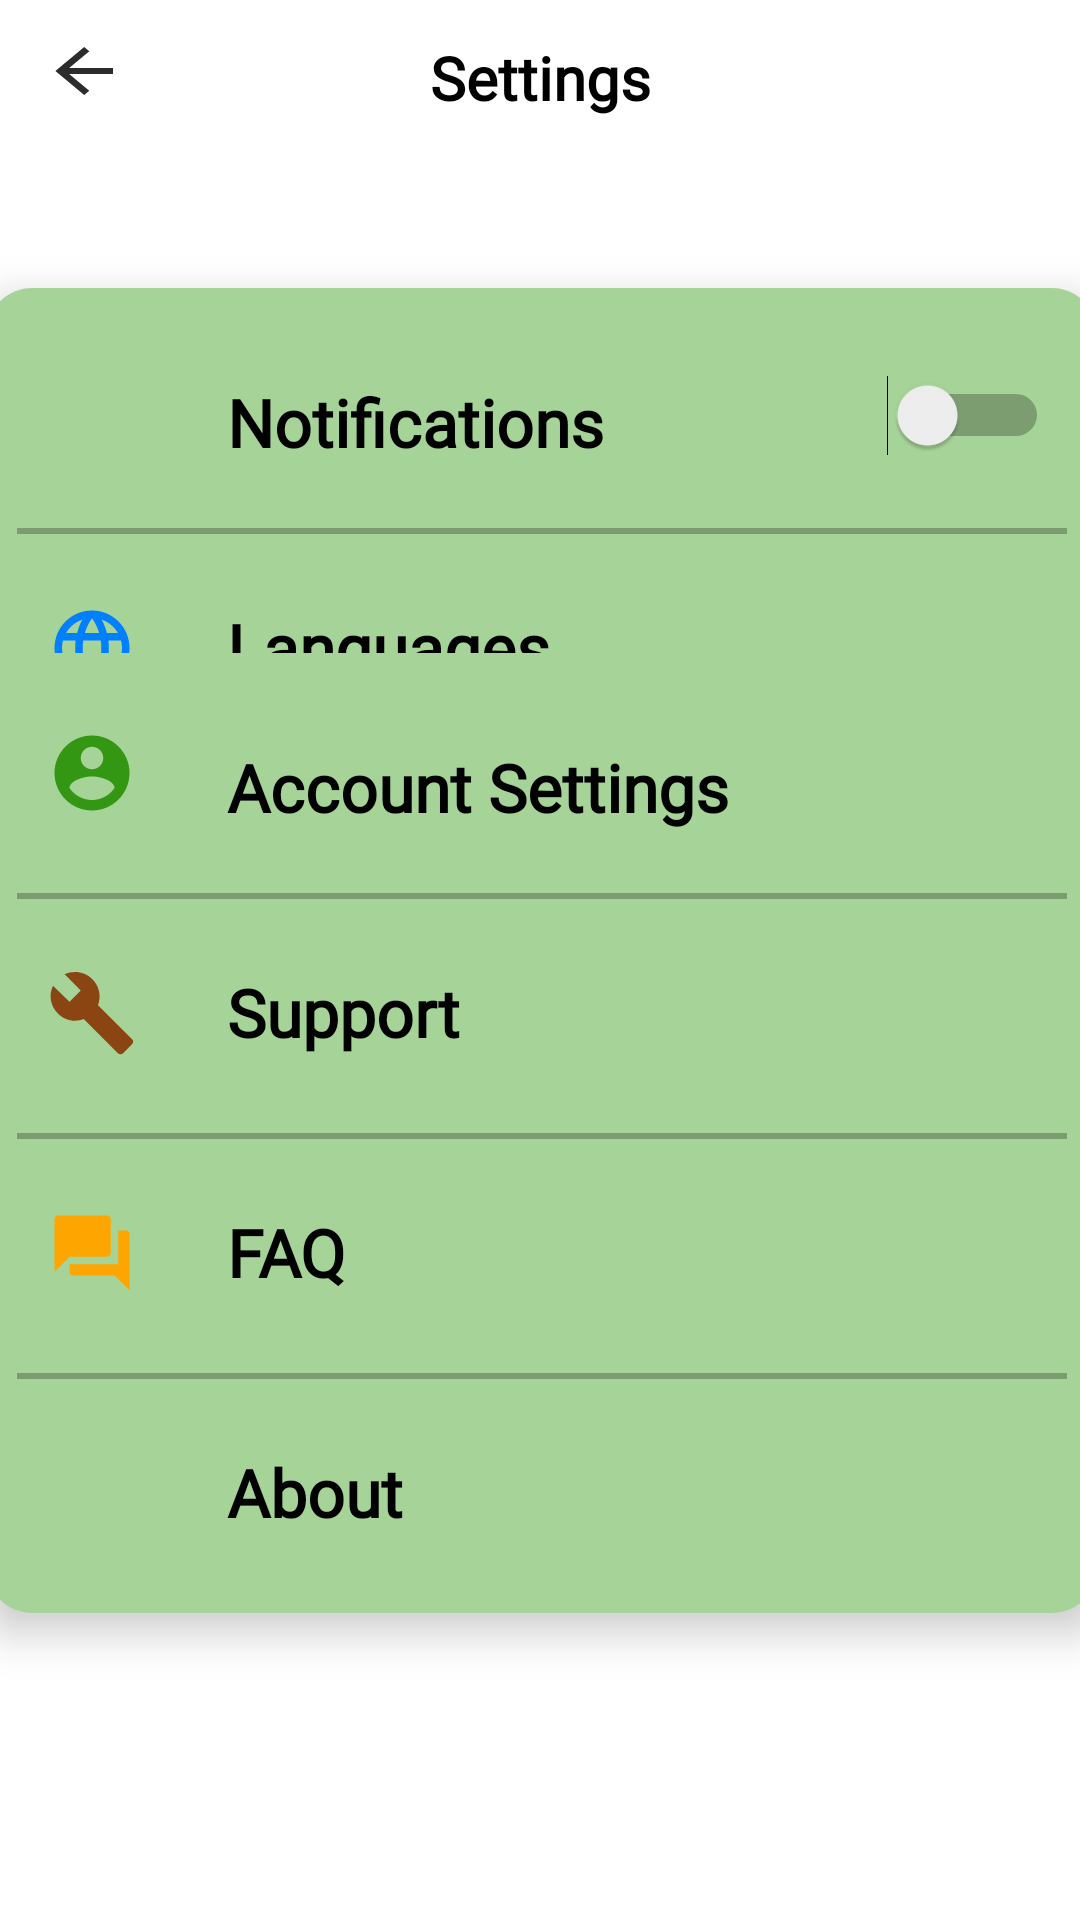

Produce the Android XML layout that renders to this screen, including the resource entries it uses.
<!-- AndroidManifest.xml: application theme Theme.FarmTech -->
<!-- res/layout/fragment_setting.xml -->
<?xml version="1.0" encoding="utf-8"?>
<androidx.constraintlayout.widget.ConstraintLayout xmlns:android="http://schemas.android.com/apk/res/android"
    xmlns:app="http://schemas.android.com/apk/res-auto"
    xmlns:tools="http://schemas.android.com/tools"
    android:layout_width="match_parent"
    android:layout_height="match_parent"
    android:background="#FFFFFF"
    tools:context=".settingFragment">

    <FrameLayout
        android:id="@+id/linearLayout"
        android:layout_width="370dp"
        android:layout_height="160dp"
        android:background="@drawable/frameprofile"
        android:orientation="vertical"
        app:layout_constraintBottom_toBottomOf="parent"
        app:layout_constraintEnd_toEndOf="parent"
        app:layout_constraintHorizontal_bias="0.487"
        app:layout_constraintStart_toStartOf="parent"
        app:layout_constraintTop_toTopOf="parent"
        app:layout_constraintVertical_bias="0.200"
        android:elevation="8dp">


        <ImageView

            android:layout_width="30dp"
            android:layout_height="30dp"
            android:src="@drawable/black_notification"
            android:layout_marginTop="25dp"
            android:layout_marginStart="20dp"
            />

        <TextView
            android:id="@+id/textViewname2"
            android:layout_width="wrap_content"
            android:layout_height="wrap_content"
            android:layout_marginStart="80dp"
            android:layout_marginTop="30dp"
            android:fontFamily="@font/alice"
            android:text="@string/notification"
            android:textColor="@color/black"
            android:textSize="22sp"
            android:textStyle="bold" />

        <Switch
                android:id="@+id/notifications_switch"
                android:layout_width="wrap_content"
                android:layout_height="55dp"
                android:layout_alignParentEnd="true"
                android:layout_centerVertical="true"
                android:layout_marginLeft="145dp"
                android:switchMinWidth="50dp"
                android:layout_marginTop="15dp"
                android:layout_marginStart="300dp"
                android:textColor="#000000" />
            <View
                android:layout_width="350dp"
                android:layout_height="2dp"
                android:layout_marginStart="10dp"
                android:background="#43000000"
                android:layout_marginTop="80dp"
                />
        <ImageView

            android:layout_width="30dp"
            android:layout_height="30dp"
            android:src="@drawable/baseline_language_24"
            android:layout_marginTop="105dp"
            android:layout_marginStart="20dp"
            />
        <TextView
            android:id="@+id/Languagepage"
            android:layout_width="wrap_content"
            android:layout_height="wrap_content"
            android:text="@string/langue"
            android:fontFamily="@font/alice"
            android:textSize="22sp"
            android:textStyle="bold"
            android:textColor="@color/black"
            android:layout_marginTop="105dp"
            android:layout_marginStart="80dp"
            />




    </FrameLayout>

    <FrameLayout
        android:id="@+id/linearLayout2"
        android:layout_width="370dp"
        android:layout_height="320dp"
        android:background="@drawable/frameprofile"
        android:orientation="vertical"
        app:layout_constraintBottom_toBottomOf="parent"
        app:layout_constraintEnd_toEndOf="parent"
        app:layout_constraintHorizontal_bias="0.487"
        app:layout_constraintStart_toStartOf="parent"
        app:layout_constraintTop_toTopOf="parent"
        app:layout_constraintVertical_bias="0.680"
        android:elevation="8dp">
        <ImageView

            android:layout_width="30dp"
            android:layout_height="30dp"
            android:src="@drawable/black_account"
            android:layout_marginTop="25dp"
            android:layout_marginStart="20dp"
            />
        <TextView
            android:id="@+id/account_setting"
            android:layout_width="wrap_content"
            android:layout_height="wrap_content"
            android:text="@string/accountsetting"
            android:fontFamily="@font/alice"
            android:textSize="22sp"
            android:textStyle="bold"
            android:textColor="@color/black"
            android:layout_marginTop="30dp"
            android:layout_marginStart="80dp"
            />
        <View
            android:layout_width="350dp"
            android:layout_height="2dp"
            android:layout_marginStart="10dp"
            android:background="#43000000"
            android:layout_marginTop="80dp"
            />
        <ImageView

            android:layout_width="30dp"
            android:layout_height="30dp"
            android:src="@drawable/baseline_build_24"
            android:layout_marginTop="105dp"
            android:layout_marginStart="20dp"
            />
        <TextView
            android:id="@+id/supportpage"
            android:layout_width="wrap_content"
            android:layout_height="wrap_content"
            android:text="@string/support"
            android:fontFamily="@font/alice"
            android:textSize="22sp"
            android:textStyle="bold"
            android:textColor="@color/black"
            android:layout_marginTop="105dp"
            android:layout_marginStart="80dp"
            />

        <View
            android:layout_width="350dp"
            android:layout_height="2dp"
            android:layout_marginStart="10dp"
            android:background="#43000000"
            android:layout_marginTop="160dp"
            />
        <ImageView

            android:layout_width="30dp"
            android:layout_height="30dp"
            android:src="@drawable/baseline_question_answer_24"
            android:layout_marginTop="185dp"
            android:layout_marginStart="20dp"
            />
        <TextView
            android:id="@+id/faqpage"
            android:layout_width="wrap_content"
            android:layout_height="wrap_content"
            android:text="@string/faq"
            android:fontFamily="@font/alice"
            android:textSize="22sp"
            android:textStyle="bold"
            android:textColor="@color/black"
            android:layout_marginTop="185dp"
            android:layout_marginStart="80dp"
            />

        <View
            android:layout_width="350dp"
            android:layout_height="2dp"
            android:layout_marginStart="10dp"
            android:background="#43000000"
            android:layout_marginTop="240dp"
            />

        <ImageView

            android:layout_width="30dp"
            android:layout_height="30dp"
            android:src="@drawable/baseline_info_24"
            android:layout_marginTop="265dp"
            android:layout_marginStart="20dp"
            />
        <TextView
            android:id="@+id/aboutpage"
            android:layout_width="wrap_content"
            android:layout_height="wrap_content"
            android:text="@string/aboutt"
            android:fontFamily="@font/alice"
            android:textSize="22sp"
            android:textStyle="bold"
            android:textColor="@color/black"
            android:layout_marginTop="265dp"
            android:layout_marginStart="80dp"
            />


    </FrameLayout>

    <androidx.appcompat.widget.Toolbar
        android:id="@+id/toolbar10"
        android:layout_width="0dp"
        android:layout_height="41dp"
        android:background="#FFFFFF"
        android:minHeight="?attr/actionBarSize"
        android:theme="?attr/actionBarTheme"
        app:layout_constraintBottom_toBottomOf="parent"
        app:layout_constraintEnd_toEndOf="parent"
        app:layout_constraintStart_toStartOf="parent"
        app:layout_constraintTop_toTopOf="parent"
        app:layout_constraintVertical_bias="0.0" />

    <TextView
        android:id="@+id/textView3"
        android:layout_width="wrap_content"
        android:layout_height="wrap_content"
        android:text="@string/setting"
        android:textColor="@color/black"
        android:textSize="20sp"
        android:fontFamily="@font/alice"
        android:textStyle="bold"
        app:layout_constraintBottom_toBottomOf="parent"
        app:layout_constraintEnd_toEndOf="parent"
        app:layout_constraintStart_toStartOf="parent"
        app:layout_constraintTop_toTopOf="parent"
        app:layout_constraintVertical_bias="0.01999998" />

    <ImageView
        android:id="@+id/imageView"
        android:layout_width="wrap_content"
        android:layout_height="wrap_content"
        android:layout_centerVertical="true"
        android:clickable="true"
        android:src="@drawable/baseline_arrow_back_24"
        app:layout_constraintBottom_toBottomOf="parent"
        app:layout_constraintEnd_toEndOf="parent"
        app:layout_constraintHorizontal_bias="0.041"
        app:layout_constraintStart_toStartOf="parent"
        app:layout_constraintTop_toTopOf="parent"
        app:layout_constraintVertical_bias="0.019" />


</androidx.constraintlayout.widget.ConstraintLayout>
<!-- resources referenced by this layout -->
<resources>
  <color name="black">#000000</color>
  <!-- drawable baseline_arrow_back_24 (drawable) -->
  <vector android:autoMirrored="true" android:height="24dp"
      android:tint="#D3000000" android:viewportHeight="24"
      android:viewportWidth="20" android:width="24dp" xmlns:android="http://schemas.android.com/apk/res/android">
      <path android:fillColor="@android:color/white" android:pathData="M20,11H7.83l5.59,-5.59L12,4l-8,8 8,8 1.41,-1.41L7.83,13H20v-2z"/>
  </vector>
  <!-- drawable baseline_build_24 (drawable) -->
  <vector android:height="24dp" android:tint="#8B4513"
      android:viewportHeight="24" android:viewportWidth="24"
      android:width="24dp" xmlns:android="http://schemas.android.com/apk/res/android">
      <path android:fillColor="@android:color/white" android:pathData="M22.7,19l-9.1,-9.1c0.9,-2.3 0.4,-5 -1.5,-6.9 -2,-2 -5,-2.4 -7.4,-1.3L9,6 6,9 1.6,4.7C0.4,7.1 0.9,10.1 2.9,12.1c1.9,1.9 4.6,2.4 6.9,1.5l9.1,9.1c0.4,0.4 1,0.4 1.4,0l2.3,-2.3c0.5,-0.4 0.5,-1.1 0.1,-1.4z"/>
  </vector>
  <!-- drawable baseline_question_answer_24 (drawable) -->
  <vector android:height="24dp" android:tint="#FFA500"
      android:viewportHeight="24" android:viewportWidth="24"
      android:width="24dp" xmlns:android="http://schemas.android.com/apk/res/android">
      <path android:fillColor="@android:color/white" android:pathData="M21,6h-2v9L6,15v2c0,0.55 0.45,1 1,1h11l4,4L22,7c0,-0.55 -0.45,-1 -1,-1zM17,12L17,3c0,-0.55 -0.45,-1 -1,-1L3,2c-0.55,0 -1,0.45 -1,1v14l4,-4h10c0.55,0 1,-0.45 1,-1z"/>
  </vector>
  <!-- drawable black_account (drawable) -->
  <vector android:height="24dp" android:tint="@color/green"
      android:viewportHeight="24" android:viewportWidth="24"
      android:width="24dp" xmlns:android="http://schemas.android.com/apk/res/android">
      <path android:fillColor="@android:color/white" android:pathData="M12,2C6.48,2 2,6.48 2,12s4.48,10 10,10 10,-4.48 10,-10S17.52,2 12,2zM12,5c1.66,0 3,1.34 3,3s-1.34,3 -3,3 -3,-1.34 -3,-3 1.34,-3 3,-3zM12,19.2c-2.5,0 -4.71,-1.28 -6,-3.22 0.03,-1.99 4,-3.08 6,-3.08 1.99,0 5.97,1.09 6,3.08 -1.29,1.94 -3.5,3.22 -6,3.22z"/>
  </vector>
  <!-- drawable frameprofile (drawable) -->
  <?xml version="1.0" encoding="utf-8"?>
  <shape xmlns:android="http://schemas.android.com/apk/res/android">
    <solid  android:color="@color/lightgreen"/>
      <corners android:radius="15dp"/>
  </shape>
  <string name="aboutt">About</string>
  <string name="accountsetting">Account Settings</string>
  <string name="faq">FAQ</string>
  <string name="langue">Languages</string>
  <string name="notification">Notifications</string>
  <string name="setting">Settings</string>
  <string name="support">Support</string>
  <style name="Theme.FarmTech" parent="Base.Theme.FarmTech" />
  <color name="green">#349713</color>
  <color name="lightgreen">#A6D397</color>
  <style name="Base.Theme.FarmTech" parent="Theme.MaterialComponents.Light.NoActionBar">
          <item name="android:windowIsTranslucent">true</item>
          <item name="colorPrimary">@color/green</item>
          <item name="colorPrimaryVariant">@color/lightgreen</item>
          
          
      </style>
</resources>
